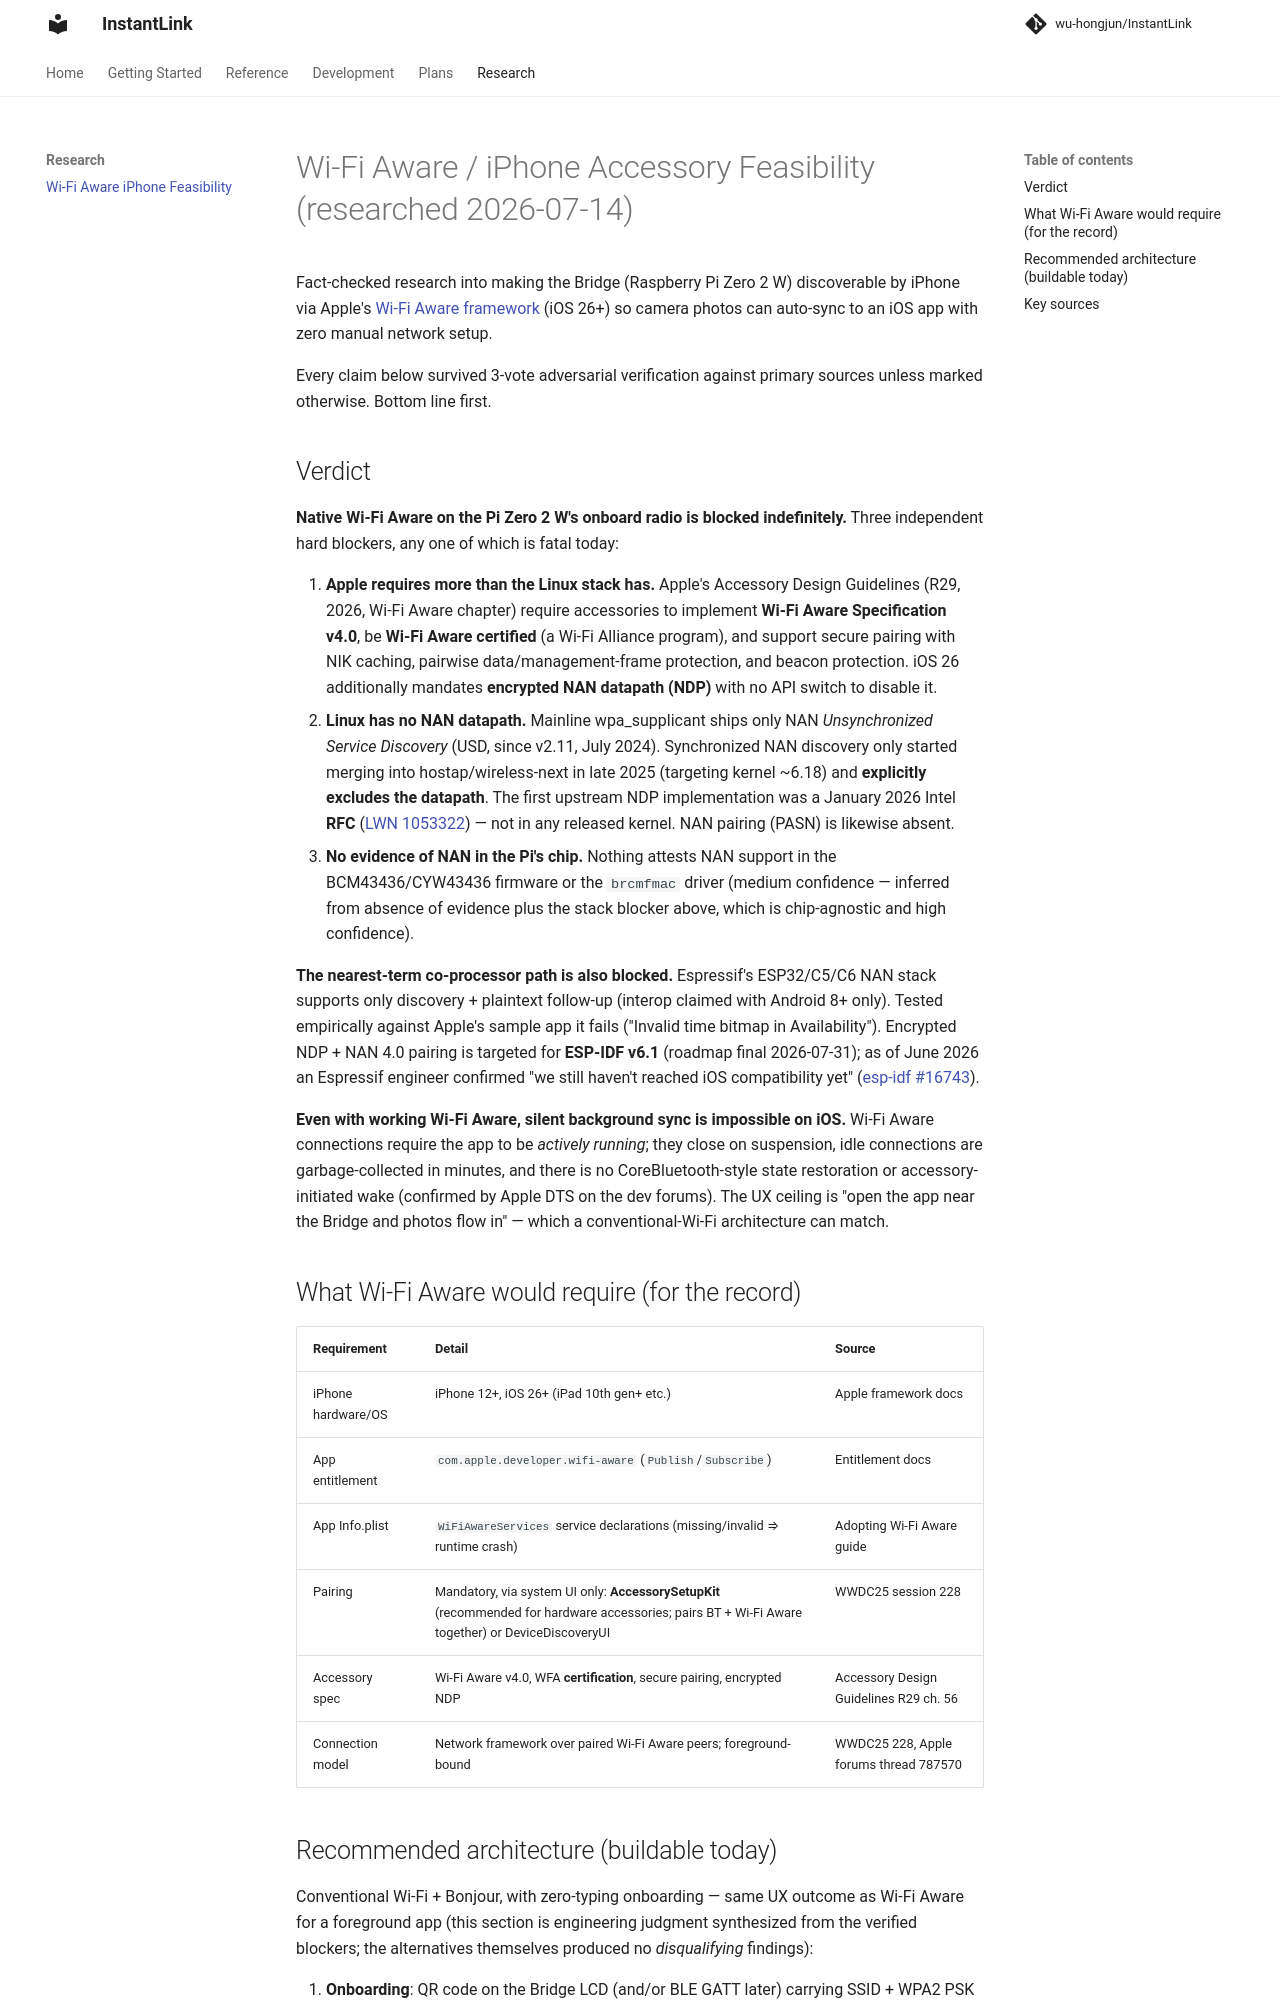

repository: wu-hongjun/InstantLink · page: research/wifi-aware-iphone-feasibility/index.html · generator: mkdocs

# Wi-Fi Aware / iPhone Accessory Feasibility (researched 2026-07-14)

Fact-checked research into making the Bridge (Raspberry Pi Zero 2 W) discoverable by
iPhone via Apple's [Wi-Fi Aware framework](https://developer.apple.com/documentation/WiFiAware)
(iOS 26+) so camera photos can auto-sync to an iOS app with zero manual network setup.

Every claim below survived 3-vote adversarial verification against primary sources
unless marked otherwise. Bottom line first.

## Verdict

**Native Wi-Fi Aware on the Pi Zero 2 W's onboard radio is blocked indefinitely.**
Three independent hard blockers, any one of which is fatal today:

1. **Apple requires more than the Linux stack has.** Apple's Accessory Design
   Guidelines (R29, 2026, Wi-Fi Aware chapter) require accessories to implement
   **Wi-Fi Aware Specification v4.0**, be **Wi-Fi Aware certified** (a Wi-Fi
   Alliance program), and support secure pairing with NIK caching, pairwise
   data/management-frame protection, and beacon protection. iOS 26 additionally
   mandates **encrypted NAN datapath (NDP)** with no API switch to disable it.
2. **Linux has no NAN datapath.** Mainline wpa_supplicant ships only NAN
   *Unsynchronized Service Discovery* (USD, since v2.11, July 2024). Synchronized
   NAN discovery only started merging into hostap/wireless-next in late 2025
   (targeting kernel ~6.18) and **explicitly excludes the datapath**. The first
   upstream NDP implementation was a January 2026 Intel **RFC**
   ([LWN 1053322](https://lwn.net/Articles/1053322/)) — not in any released kernel.
   NAN pairing (PASN) is likewise absent.
3. **No evidence of NAN in the Pi's chip.** Nothing attests NAN support in the
   BCM43436/CYW43436 firmware or the `brcmfmac` driver (medium confidence —
   inferred from absence of evidence plus the stack blocker above, which is
   chip-agnostic and high confidence).

**The nearest-term co-processor path is also blocked.** Espressif's ESP32/C5/C6
NAN stack supports only discovery + plaintext follow-up (interop claimed with
Android 8+ only). Tested empirically against Apple's sample app it fails
("Invalid time bitmap in Availability"). Encrypted NDP + NAN 4.0 pairing is
targeted for **ESP-IDF v6.1** (roadmap final 2026-07-31); as of June 2026 an
Espressif engineer confirmed "we still haven't reached iOS compatibility yet"
([esp-idf #16743](https://github.com/espressif/esp-idf/issues/16743)).

**Even with working Wi-Fi Aware, silent background sync is impossible on iOS.**
Wi-Fi Aware connections require the app to be *actively running*; they close on
suspension, idle connections are garbage-collected in minutes, and there is no
CoreBluetooth-style state restoration or accessory-initiated wake (confirmed by
Apple DTS on the dev forums). The UX ceiling is "open the app near the Bridge and
photos flow in" — which a conventional-Wi-Fi architecture can match.

## What Wi-Fi Aware would require (for the record)

| Requirement | Detail | Source |
|---|---|---|
| iPhone hardware/OS | iPhone 12+, iOS 26+ (iPad 10th gen+ etc.) | Apple framework docs |
| App entitlement | `com.apple.developer.wifi-aware` (`Publish`/`Subscribe`) | Entitlement docs |
| App Info.plist | `WiFiAwareServices` service declarations (missing/invalid ⇒ runtime crash) | Adopting Wi-Fi Aware guide |
| Pairing | Mandatory, via system UI only: **AccessorySetupKit** (recommended for hardware accessories; pairs BT + Wi-Fi Aware together) or DeviceDiscoveryUI | WWDC25 session 228 |
| Accessory spec | Wi-Fi Aware v4.0, WFA **certification**, secure pairing, encrypted NDP | Accessory Design Guidelines R29 ch. 56 |
| Connection model | Network framework over paired Wi-Fi Aware peers; foreground-bound | WWDC25 228, Apple forums thread 787570 |
